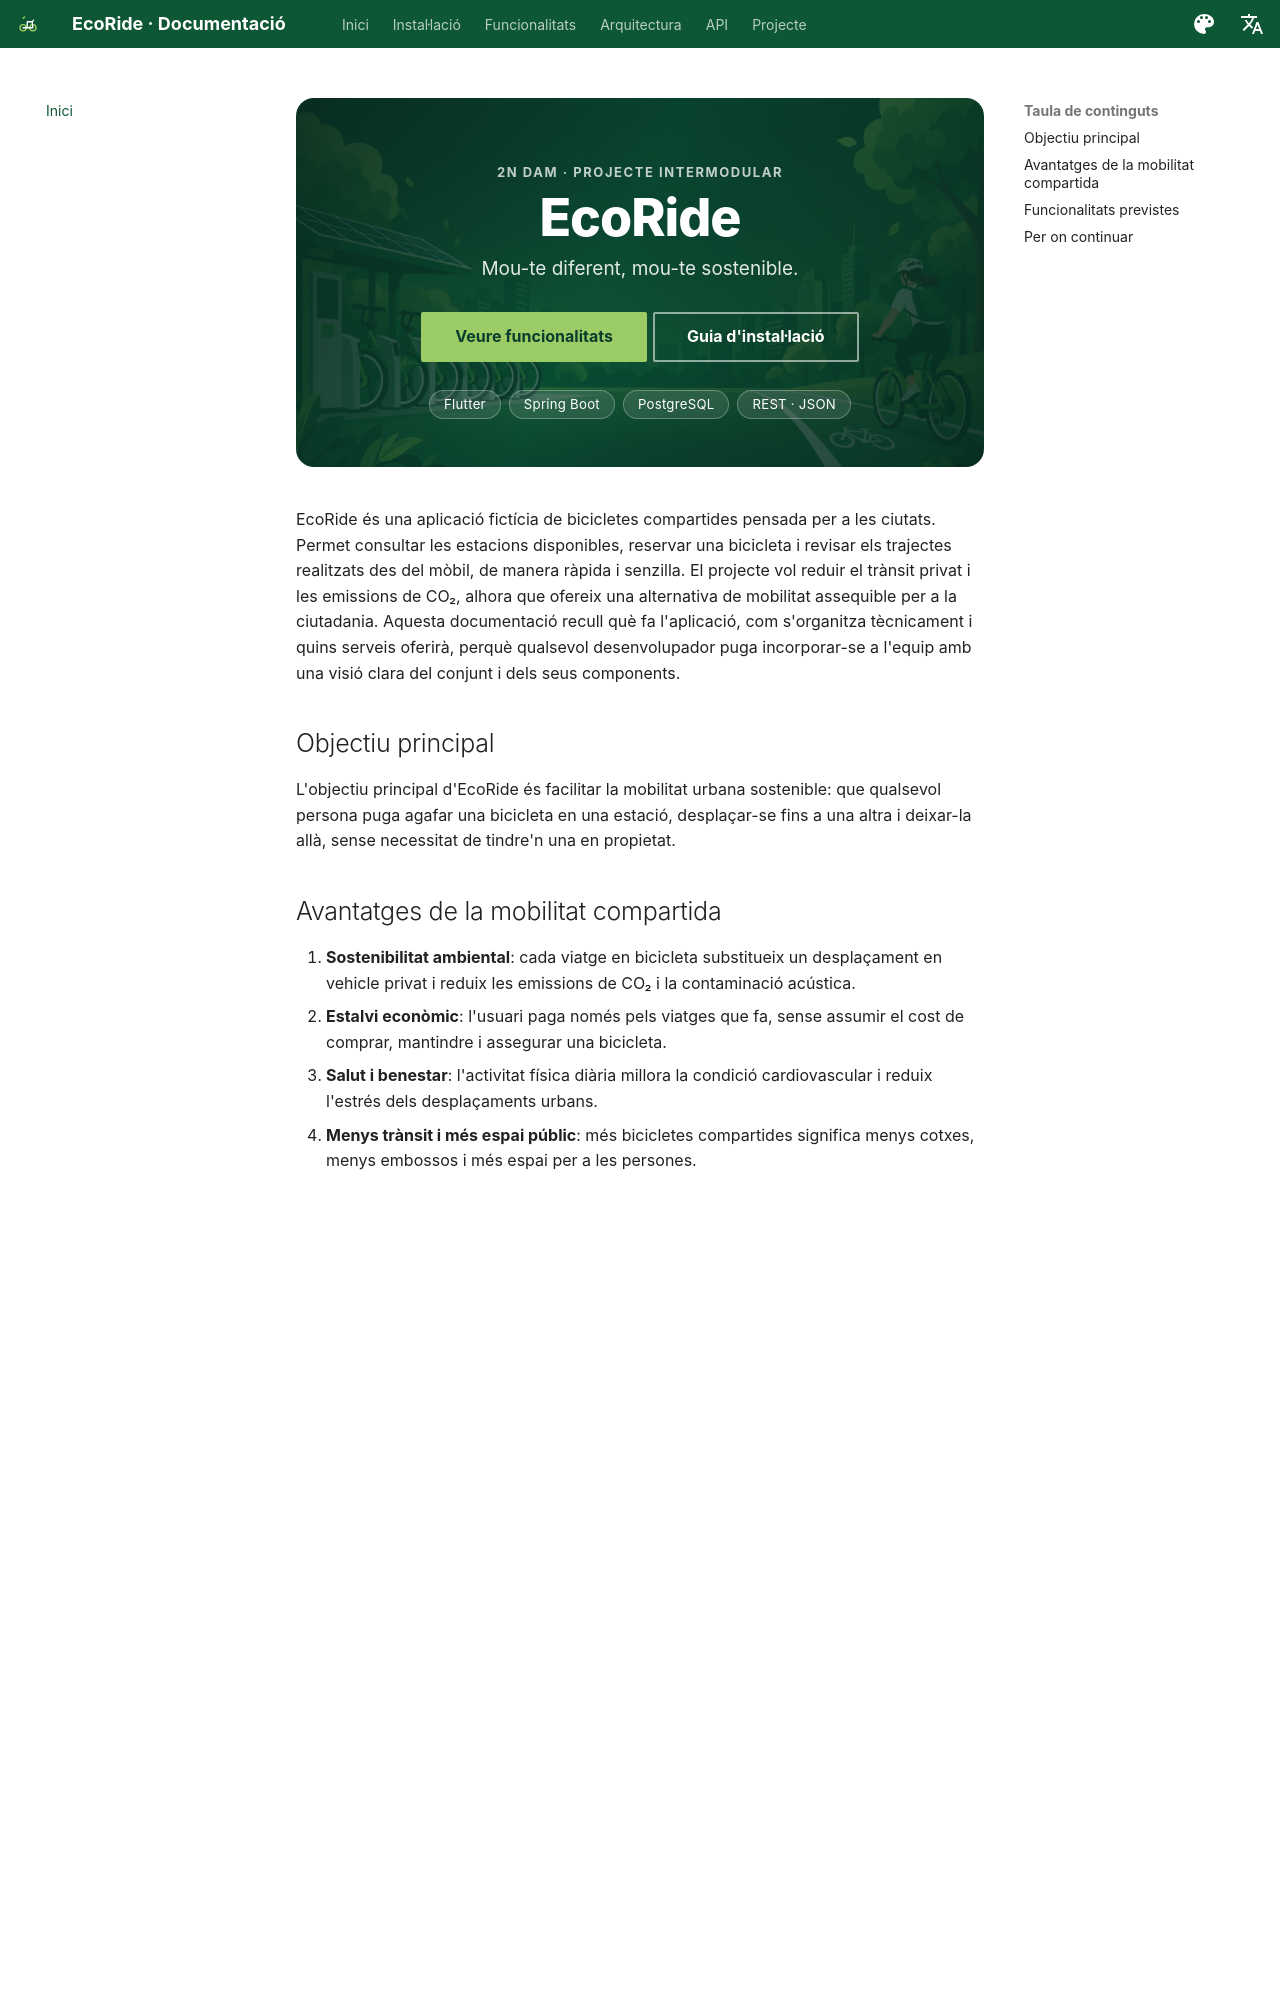

repository: Asiercode-max/EcoRide_Aaron_Asier · page: index.html · generator: mkdocs

<div class="eco-hero">
<p class="eco-hero__eyebrow">2n DAM · Projecte intermodular</p>
<h1 class="eco-hero__title">EcoRide</h1>
<p class="eco-hero__tagline">Mou-te diferent, mou-te sostenible.</p>
<p class="eco-hero__actions"><a class="md-button md-button--primary" href="funcionalitats/">Veure funcionalitats</a><a class="md-button" href="instalacio/">Guia d'instal·lació</a></p>
<ul class="eco-chips"><li>Flutter</li><li>Spring Boot</li><li>PostgreSQL</li><li>REST · JSON</li></ul>
</div>

EcoRide és una aplicació fictícia de bicicletes compartides pensada per a les ciutats. Permet consultar les estacions disponibles, reservar una bicicleta i revisar els trajectes realitzats des del mòbil, de manera ràpida i senzilla. El projecte vol reduir el trànsit privat i les emissions de CO₂, alhora que ofereix una alternativa de mobilitat assequible per a la ciutadania. Aquesta documentació recull què fa l'aplicació, com s'organitza tècnicament i quins serveis oferirà, perquè qualsevol desenvolupador puga incorporar-se a l'equip amb una visió clara del conjunt i dels seus components.

## Objectiu principal

L'objectiu principal d'EcoRide és facilitar la mobilitat urbana sostenible: que qualsevol persona puga agafar una bicicleta en una estació, desplaçar-se fins a una altra i deixar-la allà, sense necessitat de tindre'n una en propietat.

## Avantatges de la mobilitat compartida

1. **Sostenibilitat ambiental**: cada viatge en bicicleta substitueix un desplaçament en vehicle privat i reduix les emissions de CO₂ i la contaminació acústica.
2. **Estalvi econòmic**: l'usuari paga només pels viatges que fa, sense assumir el cost de comprar, mantindre i assegurar una bicicleta.
3. **Salut i benestar**: l'activitat física diària millora la condició cardiovascular i reduix l'estrés dels desplaçaments urbans.
4. **Menys trànsit i més espai públic**: més bicicletes compartides significa menys cotxes, menys embossos i més espai per a les persones.

<figure class="eco-figure" markdown>
![Il·lustració d'una persona pedalant per la ciutat, amb fulles i una reducció d'emissions al fons](img/sostenibilitat.webp){ loading=lazy decoding=async width=1672 height=941 }
<figcaption>Cada trajecte compartit reduix el trànsit, el soroll i les emissions de CO₂ de la ciutat.</figcaption>
</figure>
